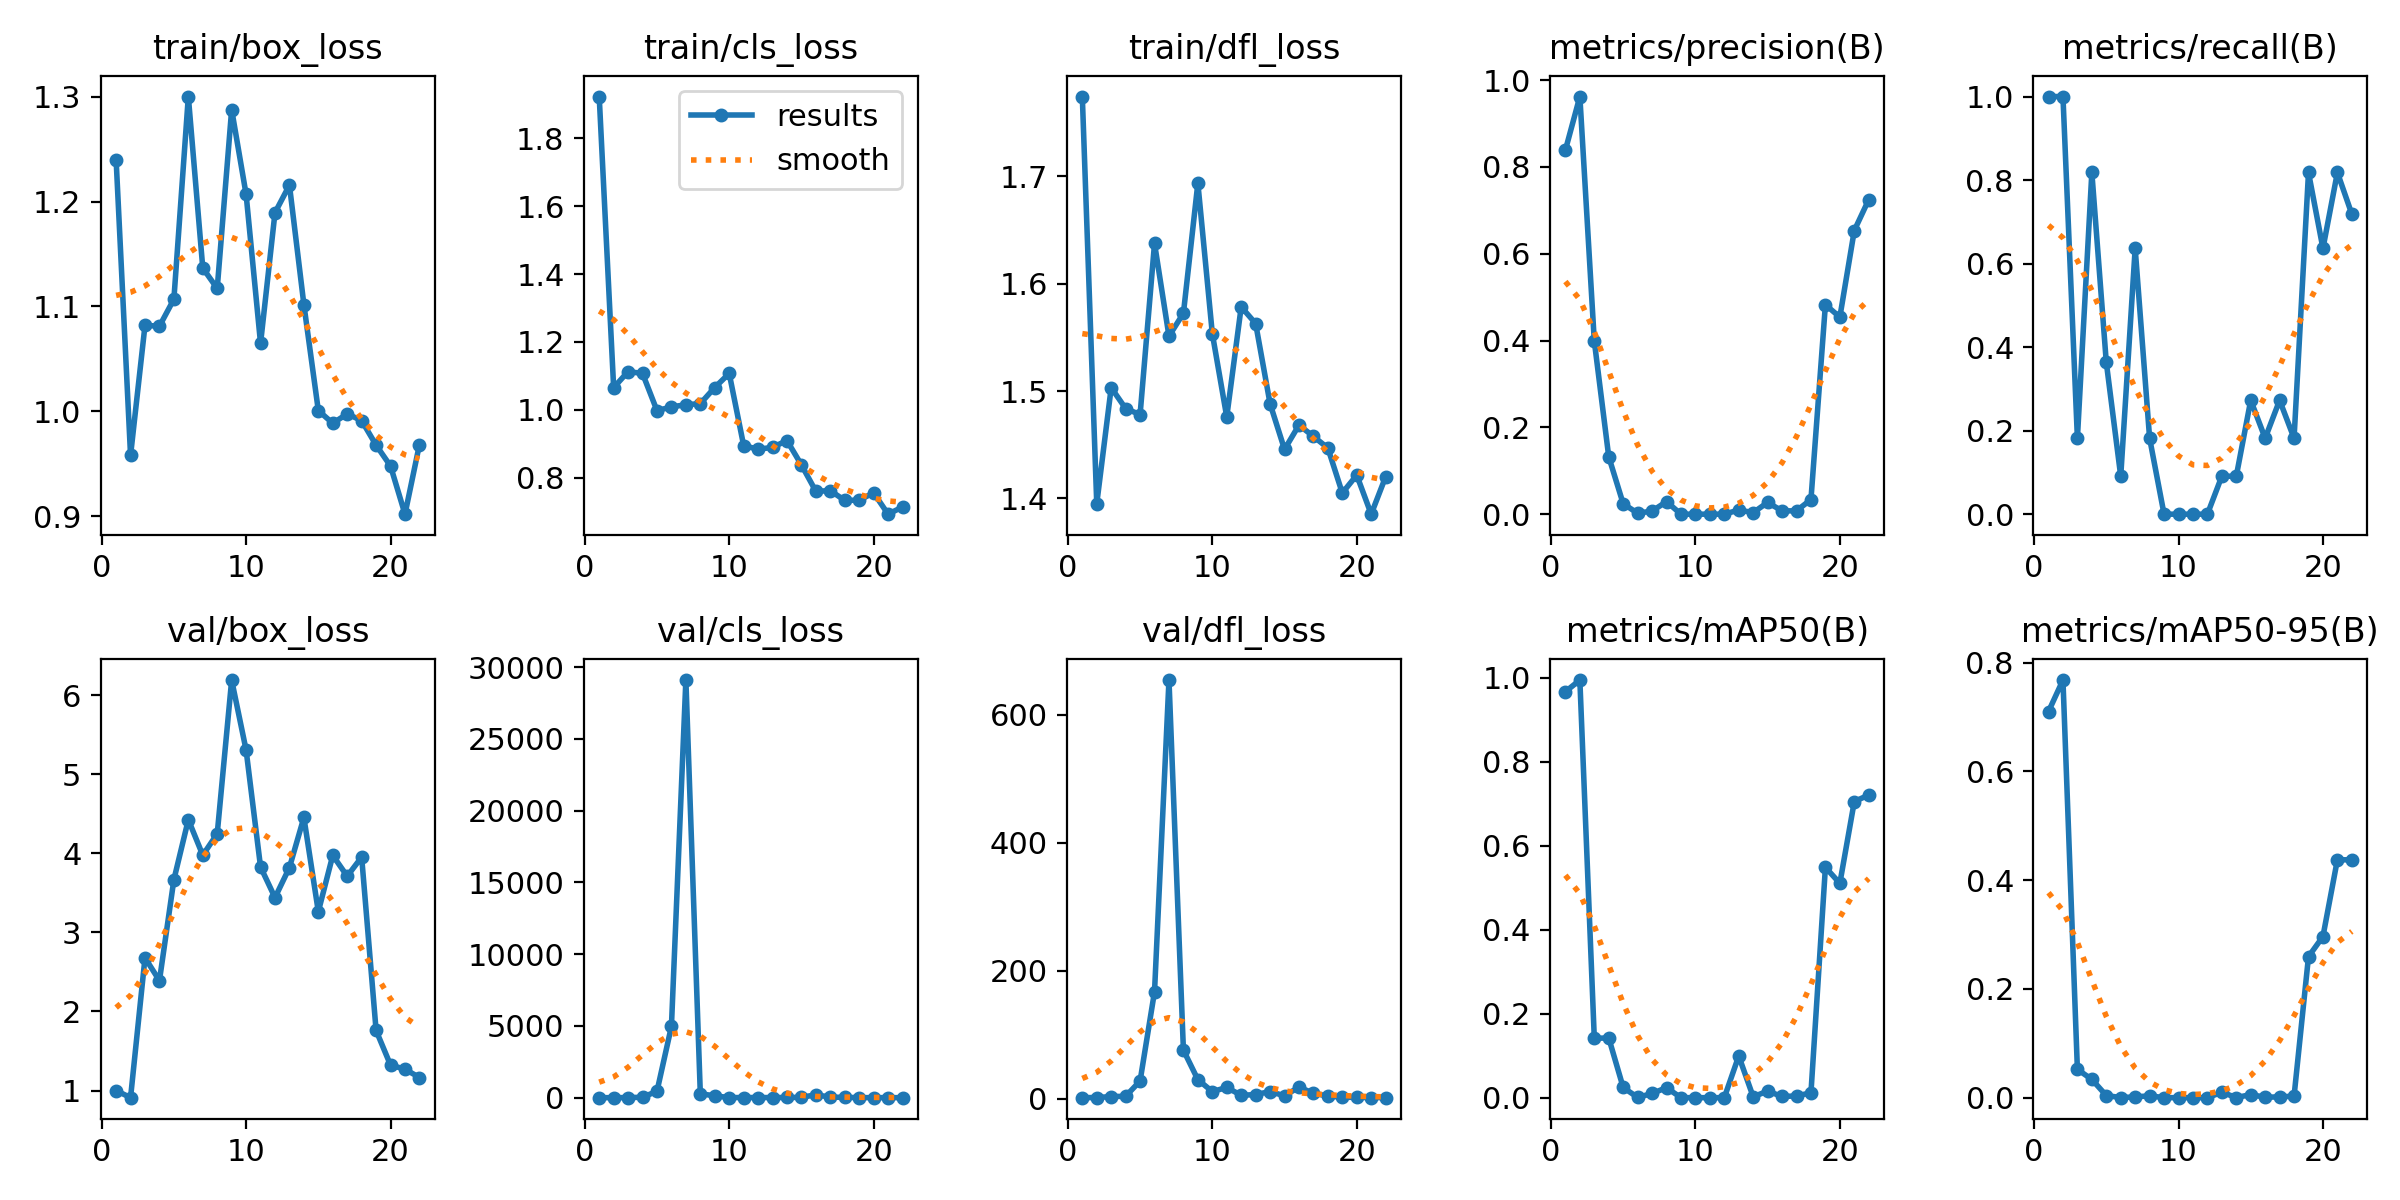

Values plotted in this chart, from the file beside it:
epoch, time, train/box_loss, train/cls_loss, train/dfl_loss, metrics/precision(B), metrics/recall(B), metrics/mAP50(B), metrics/mAP50-95(B), val/box_loss, val/cls_loss, val/dfl_loss, lr/pg0, lr/pg1, lr/pg2
1, 70.97, 1.24, 1.922, 1.774, 0.8389, 1, 0.9673, 0.71, 0.9999, 1.131, 1.647, 0.00022, 0.00022, 0.00022
2, 135.5, 0.9579, 1.066, 1.395, 0.9623, 1, 0.995, 0.7679, 0.9093, 2.105, 1.696, 0.0004554, 0.0004554, 0.0004554
3, 201, 1.082, 1.113, 1.503, 0.3989, 0.1818, 0.1415, 0.05211, 2.678, 5.474, 3.268, 0.0006861, 0.0006861, 0.0006861
4, 309.6, 1.081, 1.107, 1.484, 0.1323, 0.8182, 0.1423, 0.03354, 2.39, 30.82, 3.732, 0.0009121, 0.0009121, 0.0009121
5, 488.8, 1.107, 0.9981, 1.478, 0.0241, 0.3636, 0.02428, 0.00395, 3.667, 447.7, 27.57, 0.001133, 0.001133, 0.001133
6, 615.5, 1.3, 1.009, 1.638, 0.00221, 0.09091, 0.00064, 0.00019, 4.425, 4971, 167.3, 0.00135, 0.00135, 0.00135
7, 737.5, 1.137, 1.015, 1.551, 0.00712, 0.6364, 0.00995, 0.00139, 3.976, 29108, 654.1, 0.001561, 0.001561, 0.001561
8, 860.6, 1.117, 1.019, 1.573, 0.02899, 0.1818, 0.02391, 0.00344, 4.247, 279.1, 75.81, 0.001768, 0.001768, 0.001768
9, 982.6, 1.288, 1.066, 1.694, 0, 0, 0, 0, 6.192, 125.4, 29.73, 0.001842, 0.001842, 0.001842
10, 1102, 1.207, 1.108, 1.554, 0, 0, 0, 0, 5.306, 9.018, 11.06, 0.001822, 0.001822, 0.001822
11, 1216, 1.065, 0.8954, 1.476, 0, 0, 0, 0, 3.827, 8.657, 17.54, 0.001802, 0.001802, 0.001802
12, 1315, 1.189, 0.8842, 1.578, 0, 0, 0, 0, 3.439, 9.091, 5.244, 0.001782, 0.001782, 0.001782
13, 1422, 1.216, 0.8901, 1.563, 0.00962, 0.09091, 0.09933, 0.00993, 3.82, 8.026, 6.425, 0.001762, 0.001762, 0.001762
14, 2462, 1.102, 0.91, 1.488, 0.00358, 0.09091, 0.00215, 0.00021, 4.454, 13.58, 11.11, 0.001743, 0.001743, 0.001743
15, 2574, 1.001, 0.8383, 1.446, 0.02714, 0.2727, 0.01566, 0.00569, 3.262, 24.33, 4.429, 0.001723, 0.001723, 0.001723
16, 2679, 0.9885, 0.7607, 1.468, 0.00751, 0.1818, 0.00283, 0.00075, 3.974, 203.4, 18.07, 0.001703, 0.001703, 0.001703
17, 2787, 0.9975, 0.7627, 1.458, 0.00777, 0.2727, 0.00412, 0.00151, 3.711, 37.75, 8.441, 0.001683, 0.001683, 0.001683
18, 2892, 0.991, 0.7338, 1.447, 0.03376, 0.1818, 0.01164, 0.00275, 3.952, 24.59, 4.087, 0.001663, 0.001663, 0.001663
19, 2999, 0.9677, 0.7346, 1.405, 0.4827, 0.8182, 0.5488, 0.2593, 1.759, 3.312, 2.342, 0.001644, 0.001644, 0.001644
20, 3106, 0.9477, 0.7561, 1.422, 0.454, 0.6364, 0.5107, 0.2963, 1.321, 3.326, 1.942, 0.001624, 0.001624, 0.001624
21, 3217, 0.9019, 0.6934, 1.385, 0.6536, 0.8182, 0.7054, 0.4375, 1.27, 1.962, 1.811, 0.001604, 0.001604, 0.001604
22, 3327, 0.9682, 0.7146, 1.42, 0.7247, 0.7186, 0.7212, 0.4372, 1.164, 2.012, 1.545, 0.001584, 0.001584, 0.001584
